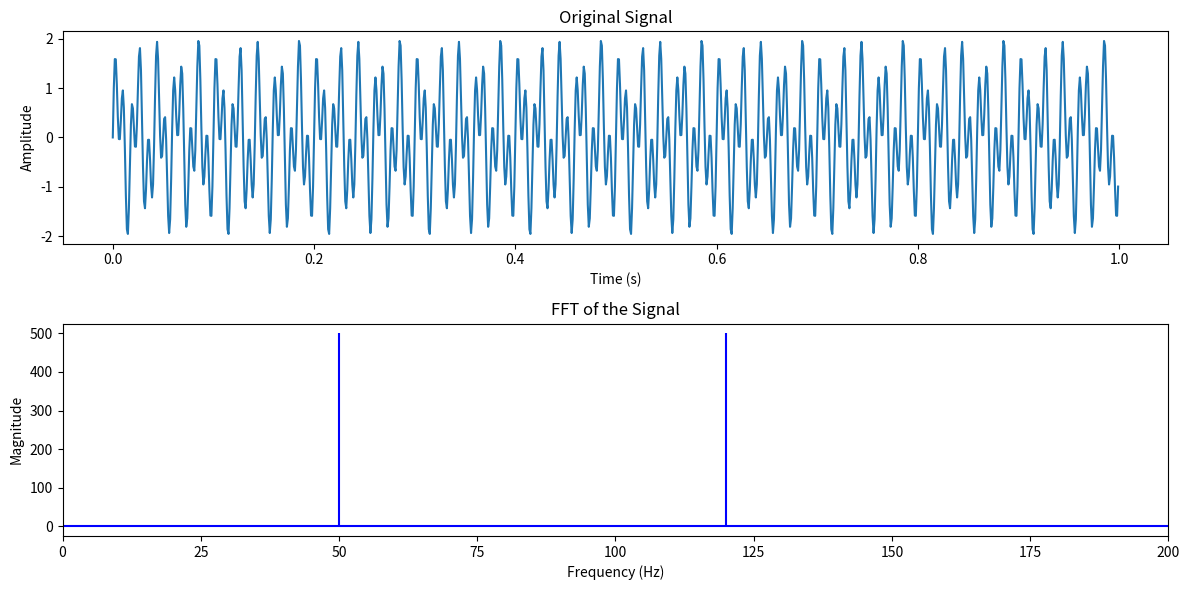

Recreate this plot in Python.
import numpy as np
import matplotlib.pyplot as plt

def compute_fft():
    # Parameters
    f1 = 50  # Frequency of the first sine wave
    f2 = 120  # Frequency of the second sine wave
    sample_rate = 1000  # Sampling rate in Hz
    duration = 1  # Duration of the signal in seconds

    # Time array
    t = np.linspace(0, duration, int(sample_rate * duration), endpoint=False)

    # Signal
    s = np.sin(2 * np.pi * f1 * t) + np.sin(2 * np.pi * f2 * t)

    # Compute FFT
    fft_result = np.fft.fft(s)
    fft_freq = np.fft.fftfreq(len(fft_result), 1/sample_rate)

    # Plot the original signal
    plt.figure(figsize=(12, 6))
    plt.subplot(2, 1, 1)
    plt.plot(t, s)
    plt.title("Original Signal")
    plt.xlabel("Time (s)")
    plt.ylabel("Amplitude")

    # Plot the FFT result
    plt.subplot(2, 1, 2)
    plt.stem(fft_freq, np.abs(fft_result), 'b', markerfmt=" ", basefmt="-b")
    plt.title("FFT of the Signal")
    plt.xlabel("Frequency (Hz)")
    plt.ylabel("Magnitude")
    plt.xlim(0, 200)  # Limit x-axis to show the relevant frequencies

    plt.tight_layout()
    plt.show()

# Call the function to compute FFT and plot the results
compute_fft()
